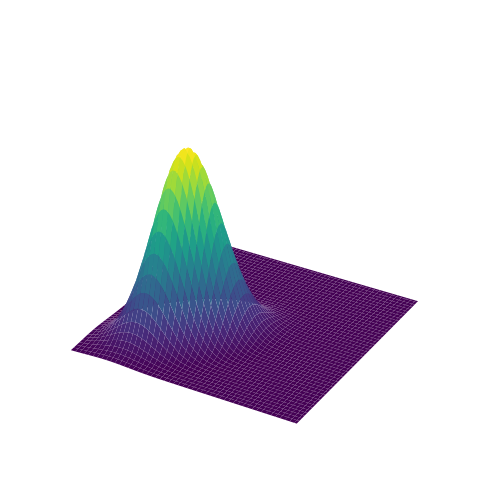
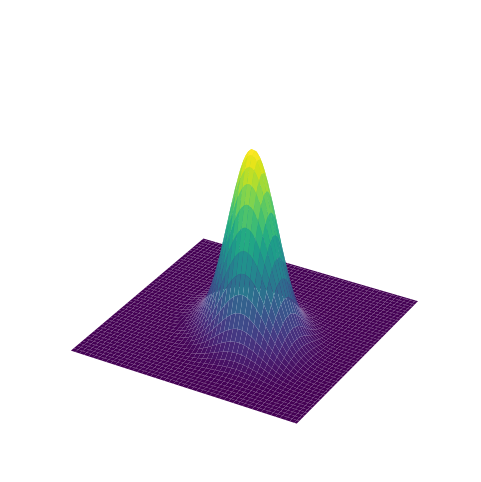
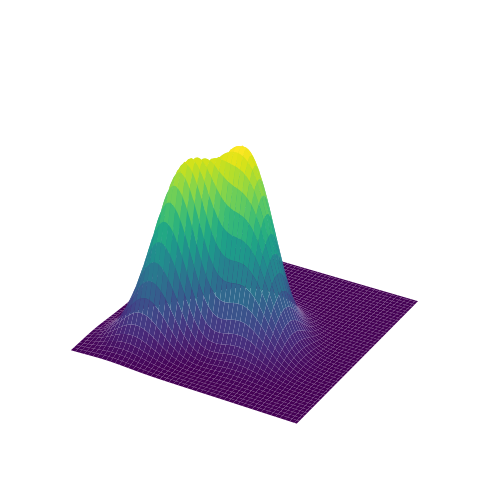

These figures' Python source, in order:
import numpy as np
import matplotlib.pyplot as plt
from mpl_toolkits.mplot3d import Axes3D
from scipy.stats import multivariate_normal

# Set up a grid for evaluation
x = np.linspace(-3, 6, 100)
y = np.linspace(-3, 6, 100)
X, Y = np.meshgrid(x, y)

# Define two bivariate normal distributions
mean1 = [0, 0]
cov1 = [[1, 0.5],
        [0.5, 1]]
rv1 = multivariate_normal(mean=mean1, cov=cov1)
Z1 = rv1.pdf(np.dstack((X, Y)))

mean2 = [2, 1]
cov2 = [[1, -0.3],
        [-0.3, 1]]
rv2 = multivariate_normal(mean=mean2, cov=cov2)
Z2 = rv2.pdf(np.dstack((X, Y)))

# Sum of the two distributions
Z_sum = Z1 + Z2

# Common colormap
cmap = 'viridis'

def style_3d_axis(ax):
    # Remove ticks
    ax.set_xticks([])
    ax.set_yticks([])
    ax.set_zticks([])

    # Remove axis panes and lines
    ax.xaxis.set_pane_color((1.0, 1.0, 1.0, 0.0))
    ax.yaxis.set_pane_color((1.0, 1.0, 1.0, 0.0))
    ax.zaxis.set_pane_color((1.0, 1.0, 1.0, 0.0))
    
    ax.xaxis.line.set_color((0.0, 0.0, 0.0, 0.0))
    ax.yaxis.line.set_color((0.0, 0.0, 0.0, 0.0))
    ax.zaxis.line.set_color((0.0, 0.0, 0.0, 0.0))
    
    # Remove axis labels
    ax.set_xlabel('')
    ax.set_ylabel('')
    ax.set_zlabel('')
    
    # Remove titles if any
    ax.set_title('')

# Function to create and save a plot
def create_and_save_plot(Z, filename):
    fig = plt.figure(figsize=(6, 6), facecolor='none')  # Set figure facecolor to 'none' for transparency
    ax = fig.add_subplot(111, projection='3d')
    surf = ax.plot_surface(X, Y, Z, cmap=cmap, edgecolor='none')
    style_3d_axis(ax)
    
    # Make the background of the axes transparent
    ax.patch.set_alpha(0.0)
    
    # Save the figure with transparent background
    plt.savefig(filename, bbox_inches='tight', pad_inches=0, dpi=300, transparent=True)
    plt.close(fig)

# Plot and save Distribution 1
create_and_save_plot(Z1, 'distribution1.png')

# Plot and save Distribution 2
create_and_save_plot(Z2, 'distribution2.png')

# Plot and save Sum of the Distributions
create_and_save_plot(Z_sum, 'distribution_sum.png')
